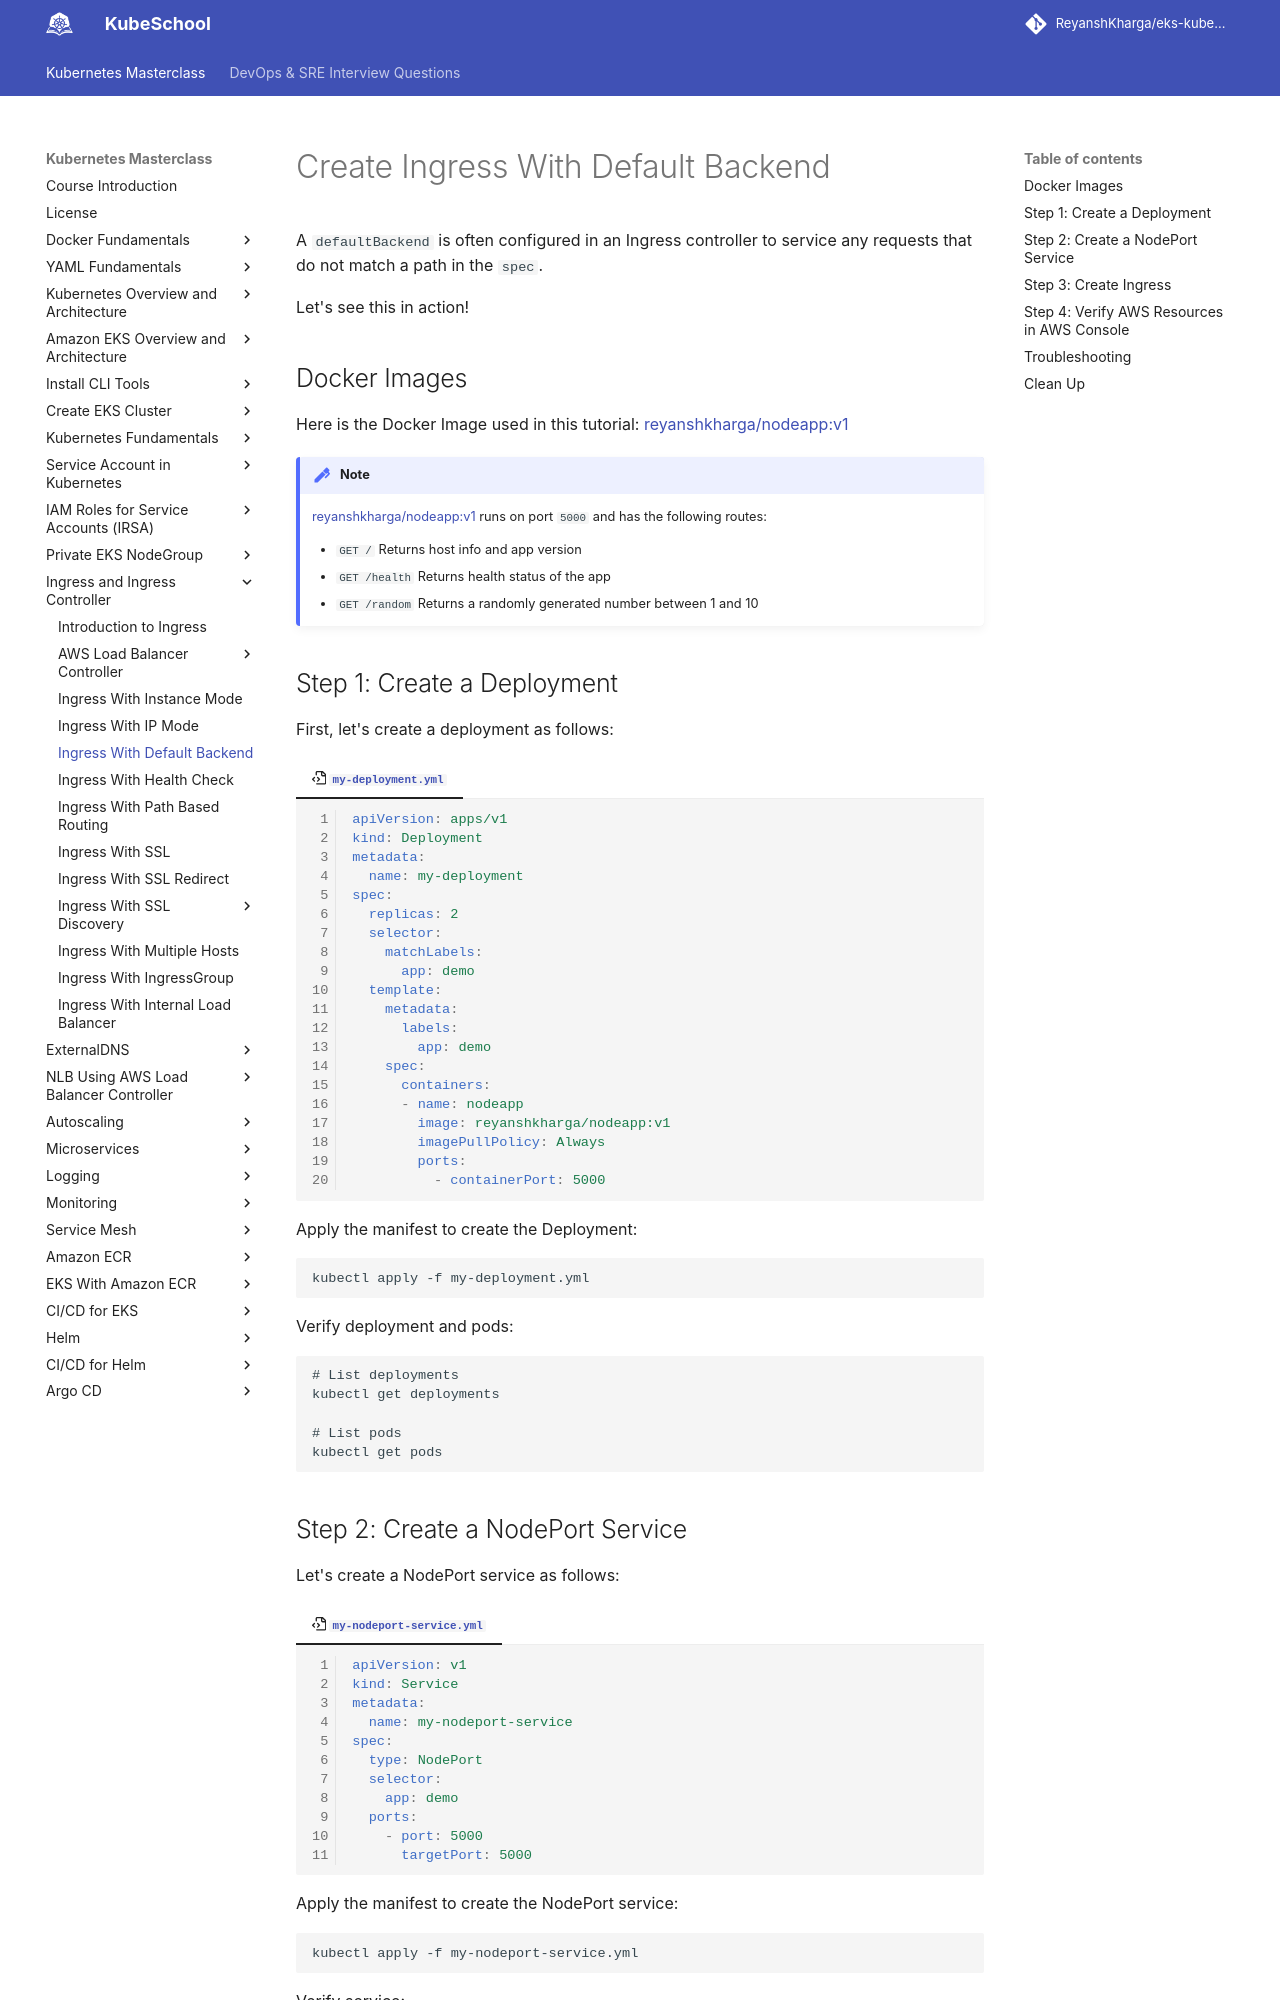

repository: ReyanshKharga/kloudkoncepts · page: kubernetes-on-eks/ingress/ingress-with-default-backend/index.html · generator: mkdocs

---
description: Effortlessly manage traffic and enhance your Kubernetes deployment. Learn how to create Ingress with a Default Backend using our step-by-step guide. Optimize your containerized applications and ensure seamless routing even when no specific rule matches. Get started with Ingress and Default Backend configuration.
---

# Create Ingress With Default Backend

A `defaultBackend` is often configured in an Ingress controller to service any requests that do not match a path in the `spec`.

Let's see this in action!


## Docker Images

Here is the Docker Image used in this tutorial: [reyanshkharga/nodeapp:v1]{:target="_blank"}

!!! note
    [reyanshkharga/nodeapp:v1]{:target="_blank"} runs on port `5000` and has the following routes:

    - `GET /` Returns host info and app version
    - `GET /health` Returns health status of the app
    - `GET /random` Returns a randomly generated number between 1 and 10



## Step 1: Create a Deployment

First, let's create a deployment as follows:

=== ":octicons-file-code-16: `my-deployment.yml`"

    ```yaml linenums="1"
    apiVersion: apps/v1
    kind: Deployment
    metadata:
      name: my-deployment
    spec:
      replicas: 2
      selector:
        matchLabels:
          app: demo
      template:
        metadata:
          labels:
            app: demo
        spec:
          containers:
          - name: nodeapp
            image: reyanshkharga/nodeapp:v1
            imagePullPolicy: Always
            ports:
              - containerPort: 5000
    ```

Apply the manifest to create the Deployment:

```
kubectl apply -f my-deployment.yml
```

Verify deployment and pods:

```
# List deployments
kubectl get deployments

# List pods
kubectl get pods
```


## Step 2: Create a NodePort Service

Let's create a NodePort service as follows:

=== ":octicons-file-code-16: `my-nodeport-service.yml`"

    ```yaml linenums="1"
    apiVersion: v1
    kind: Service
    metadata:
      name: my-nodeport-service
    spec:
      type: NodePort
      selector:
        app: demo
      ports:
        - port: 5000
          targetPort: 5000
    ```

Apply the manifest to create the NodePort service:

```
kubectl apply -f my-nodeport-service.yml
```

Verify service:

```
kubectl get svc
```
